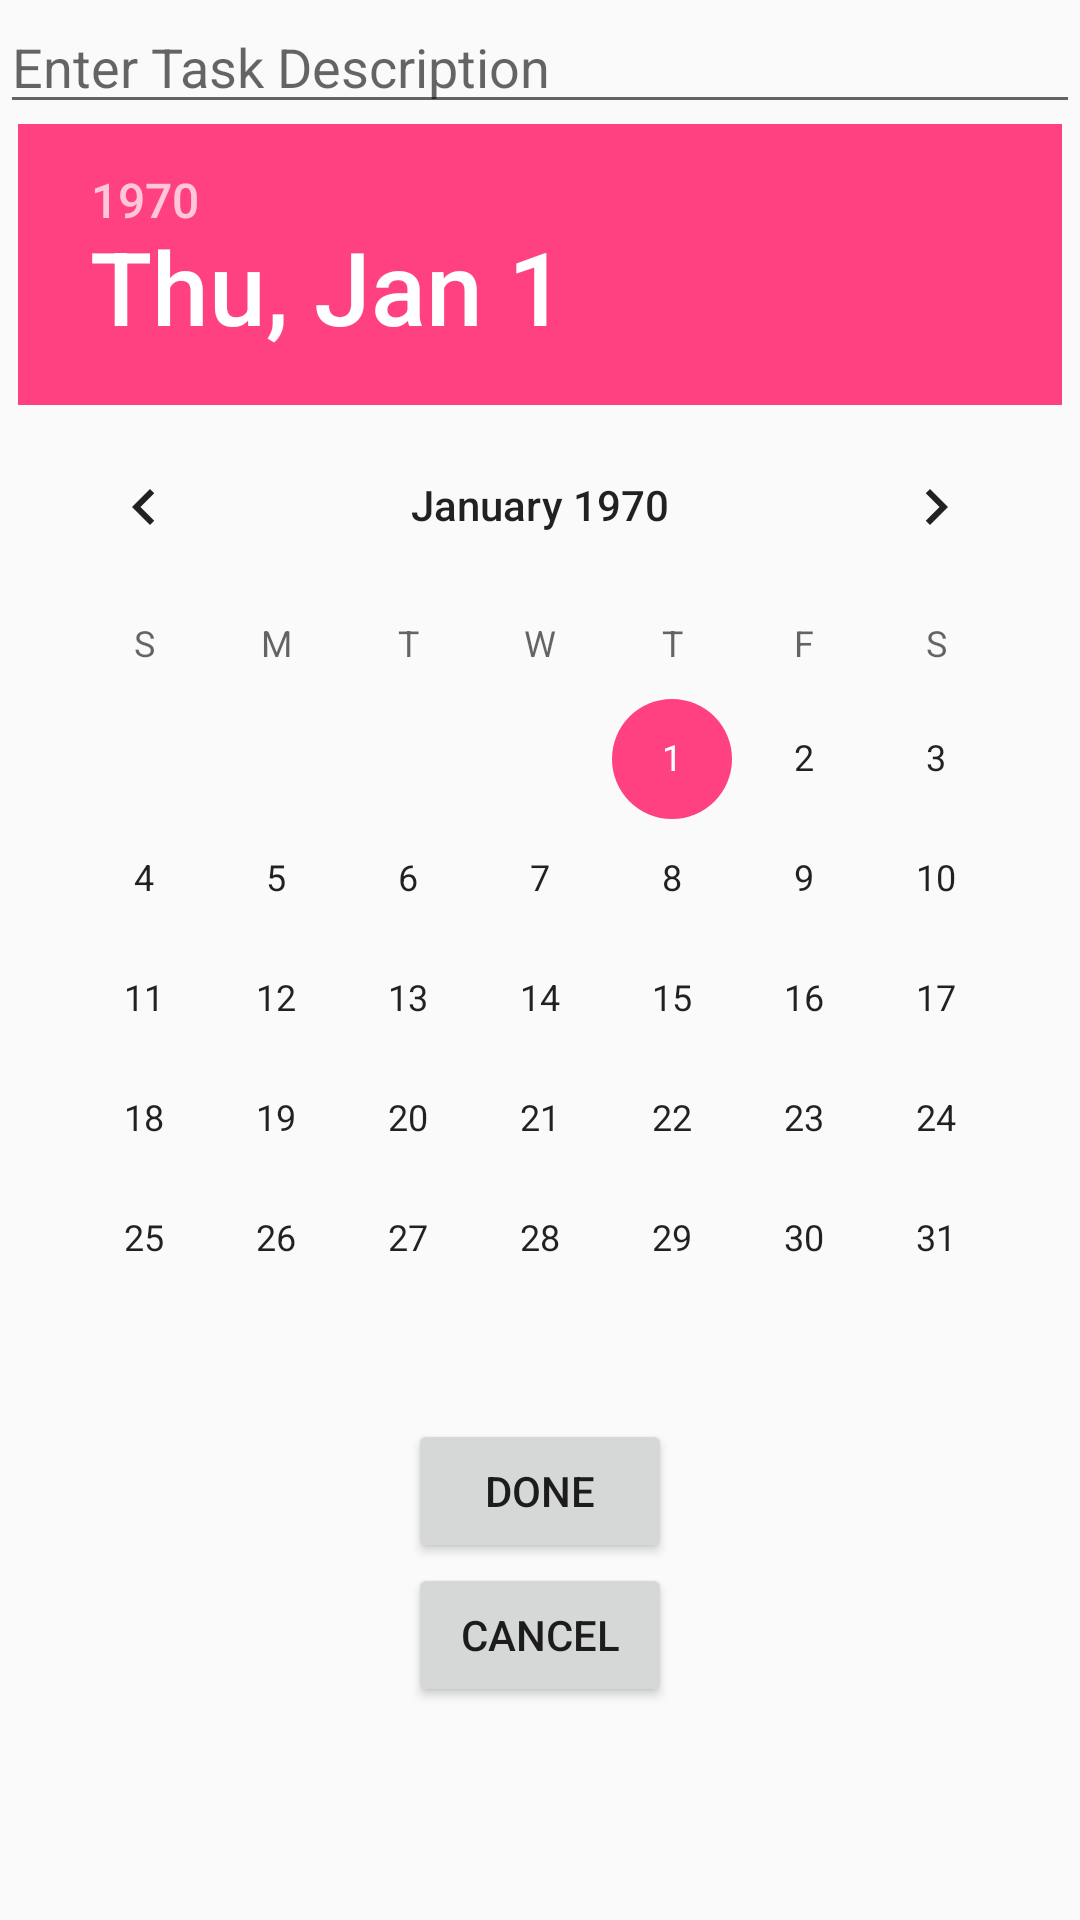

Here is an Android app screen rendered from its layout file. Give the layout XML and the strings, colors and styles it references.
<!-- AndroidManifest.xml: application theme AppTheme -->
<!-- res/layout/task_form.xml -->
<?xml version="1.0" encoding="utf-8"?>
<ScrollView android:layout_width="match_parent"
    android:layout_height="match_parent"
    android:id="@+id/scrollView"
    xmlns:android="http://schemas.android.com/apk/res/android">
    <LinearLayout xmlns:android="http://schemas.android.com/apk/res/android"
        android:layout_width="match_parent"
        android:layout_height="match_parent"
        android:orientation="vertical"
        android:id="@+id/taskFormRootLinearLayout">



        <EditText
            android:layout_width="match_parent"
            android:layout_height="wrap_content"
            android:inputType="textMultiLine"
            android:ems="10"
            android:id="@+id/editDescriptionInput"
            android:hint="Enter Task Description" />

        <DatePicker
            android:layout_width="wrap_content"
            android:layout_height="wrap_content"
            android:id="@+id/datePicker"
            android:layout_gravity="center_horizontal" />

        <Button
            android:layout_width="wrap_content"
            android:layout_height="wrap_content"
            android:text="Done"
            android:id="@+id/btnTaskFormDone"
            android:layout_gravity="center_horizontal" />

        <Button
            android:layout_width="wrap_content"
            android:layout_height="wrap_content"
            android:text="Cancel"
            android:id="@+id/btnTaskFormCancel"
            android:layout_gravity="center_horizontal" />
    </LinearLayout>
</ScrollView>
<!-- resources referenced by this layout -->
<resources>
  <style name="AppTheme" parent="Theme.AppCompat.Light.DarkActionBar">
          
          <item name="colorPrimary">@color/colorPrimary</item>
          <item name="colorPrimaryDark">@color/colorPrimaryDark</item>
          <item name="colorAccent">@color/colorAccent</item>
      </style>
  <color name="colorPrimary">#3F51B5</color>
  <color name="colorPrimaryDark">#303F9F</color>
  <color name="colorAccent">#FF4081</color>
</resources>
